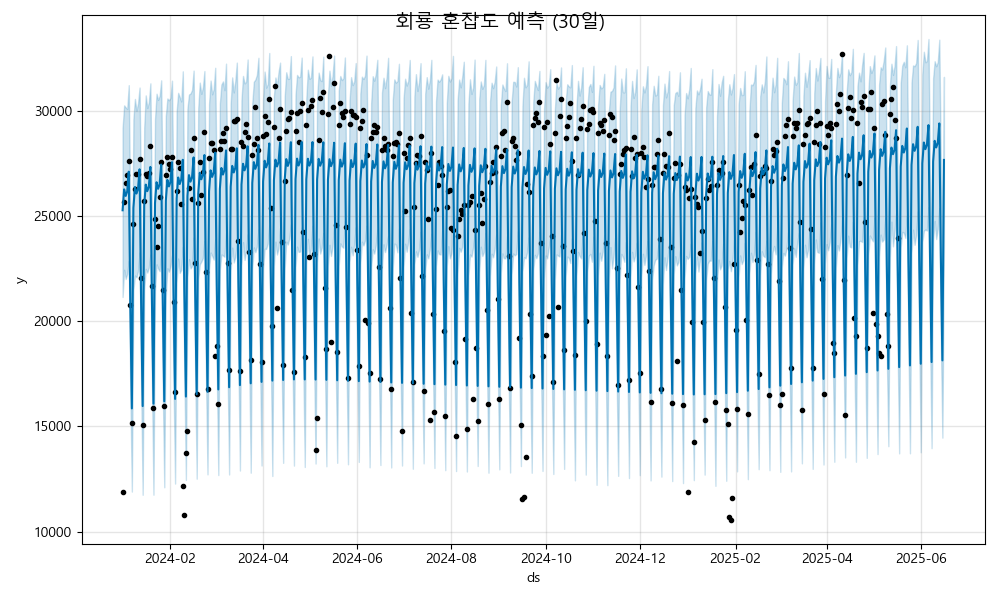

The data file committed next to this chart (first rows):
ds, yhat, yhat_lower, yhat_upper
2024-01-01, 25275, 21152, 29192
2024-01-02, 26268, 22447, 30261
2024-01-03, 25957, 22008, 30164
2024-01-04, 26175, 22255, 30091
2024-01-05, 27109, 22877, 31223
2024-01-06, 20803, 16622, 24863
2024-01-07, 15854, 11901, 19832
2024-01-08, 25388, 21483, 29608
2024-01-09, 26381, 22169, 30567
2024-01-10, 26070, 22090, 29996
2024-01-11, 26288, 22396, 30357
2024-01-12, 27222, 23260, 31110
2024-01-13, 20916, 17002, 25344
2024-01-14, 15967, 11748, 19789
2024-01-15, 25501, 21488, 29199
2024-01-16, 26494, 22487, 30735
2024-01-17, 26183, 22311, 30134
2024-01-18, 26401, 22551, 30403
2024-01-19, 27335, 23171, 31310
2024-01-20, 21029, 17121, 25056
2024-01-21, 16080, 11753, 20151
2024-01-22, 25614, 21439, 29611
2024-01-23, 26607, 22704, 30815
2024-01-24, 26296, 22504, 30522
2024-01-25, 26514, 22379, 30716
2024-01-26, 27448, 23330, 31452
2024-01-27, 21142, 16935, 25546
2024-01-28, 16193, 12105, 19941
2024-01-29, 25727, 21188, 29755
2024-01-30, 26720, 22518, 30589
2024-01-31, 26408, 22355, 30504
2024-02-01, 26627, 22620, 30610
2024-02-02, 27561, 23133, 31435
2024-02-03, 21255, 17052, 25310
2024-02-04, 16306, 12282, 20230
2024-02-05, 25840, 21842, 29973
2024-02-06, 26832, 22982, 30857
2024-02-07, 26521, 22299, 30656
2024-02-08, 26740, 22440, 30448
2024-02-09, 27674, 23538, 31880
2024-02-10, 21368, 17473, 25399
2024-02-11, 16419, 12455, 20741
2024-02-12, 25953, 22100, 30105
2024-02-13, 26945, 22949, 30781
2024-02-14, 26634, 22509, 30824
2024-02-15, 26853, 22624, 30997
2024-02-16, 27787, 23980, 31915
2024-02-17, 21481, 17701, 25221
2024-02-18, 16532, 12514, 20504
2024-02-19, 26066, 22029, 30132
2024-02-20, 27058, 22705, 31343
2024-02-21, 26747, 22834, 30808
2024-02-22, 26966, 23003, 31111
2024-02-23, 27900, 23816, 31894
2024-02-24, 21594, 17445, 25570
2024-02-25, 16645, 12720, 20347
2024-02-26, 26179, 22489, 30334
2024-02-27, 27171, 23266, 31442
2024-02-28, 26860, 23108, 30786
2024-02-29, 27079, 22929, 31030
... 473 more rows
